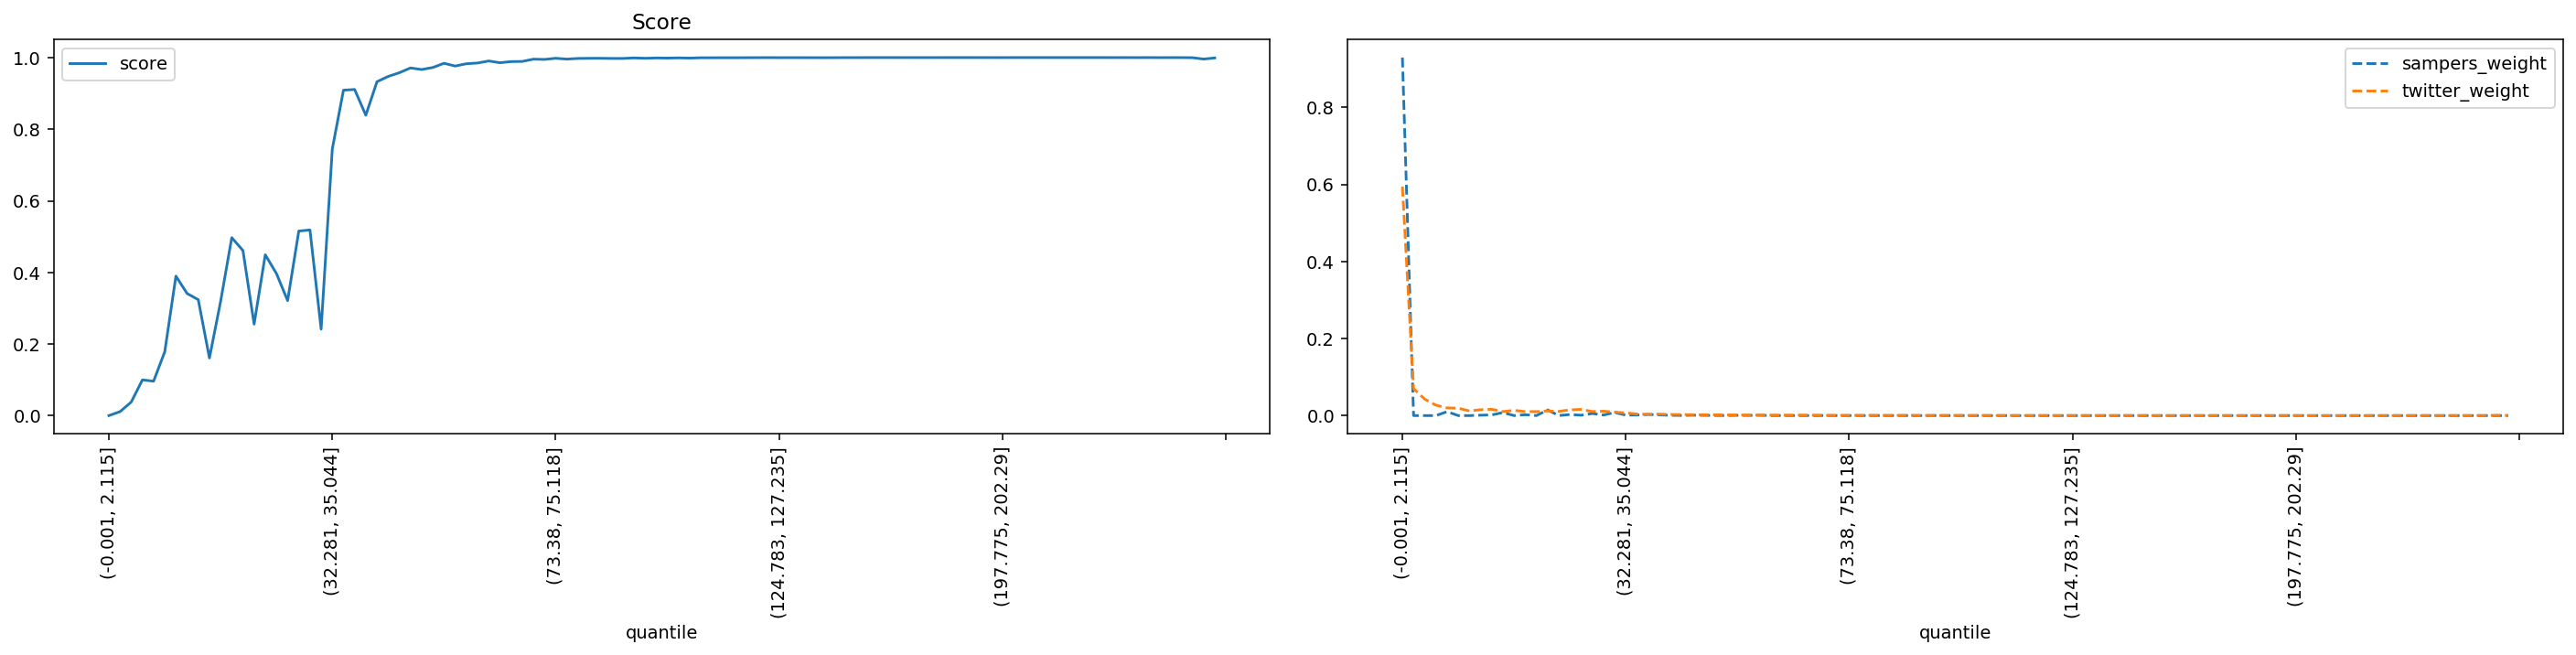

Values plotted in this chart, from the file beside it:
quantile, score, sampers_weight, twitter_weight
(-0.001, 2.115], 0.0004076, 0.9295, 0.5944
(2.115, 3.2], 0.01146, 0.0, 0.06992
(3.2, 4.113], 0.03831, 0.0, 0.0427
(4.113, 4.957], 0.1001, 0.0, 0.02704
(4.957, 5.788], 0.09641, 0.01015, 0.01996
(5.788, 6.614], 0.1786, 0.0, 0.01924
(6.614, 7.456], 0.3897, 0.0, 0.012
(7.456, 8.337], 0.3413, 0.001044, 0.01526
(8.337, 9.272], 0.324, 0.00172, 0.01632
(9.272, 10.288], 0.1612, 0.007908, 0.01037
(10.288, 11.406], 0.319, 0.0, 0.01364
(11.406, 12.65], 0.4971, 0.00226, 0.01034
(12.65, 14.062], 0.4612, 0.0, 0.01035
(14.062, 15.693], 0.2557, 0.01467, 0.01207
(15.693, 17.608], 0.4494, 0.000104, 0.01087
(17.608, 19.895], 0.3969, 0.002767, 0.01486
(19.895, 22.678], 0.3214, 0.0009545, 0.01613
(22.678, 25.793], 0.5155, 0.005319, 0.01062
(25.793, 29.162], 0.5187, 0.001467, 0.01135
(29.162, 32.281], 0.2418, 0.008106, 0.008991
(32.281, 35.044], 0.7448, 0.001253, 0.006896
(35.044, 37.614], 0.9088, 0.001391, 0.004159
(37.614, 40.002], 0.9109, 0.002932, 0.003283
(40.002, 42.213], 0.839, 0.001739, 0.003766
(42.213, 44.525], 0.9325, 0.000764, 0.002897
(44.525, 46.962], 0.9472, 0.000456, 0.002668
(46.962, 49.411], 0.9576, 0.0009074, 0.002212
(49.411, 51.915], 0.971, 0.0006092, 0.002015
(51.915, 54.193], 0.9665, 0.0003501, 0.001984
(54.193, 56.242], 0.9722, 0.000137, 0.001729
(56.242, 58.166], 0.9839, 0.0006785, 0.001471
(58.166, 60.05], 0.9763, 0.0004389, 0.001418
(60.05, 61.85], 0.9826, 0.0007958, 0.001063
(61.85, 63.607], 0.9847, 7.105765449257672e-05, 0.001187
(63.607, 65.353], 0.9904, 0.0002062, 0.001032
(65.353, 67.048], 0.9855, 9.420940669183869e-05, 0.001204
(67.048, 68.668], 0.9887, 9.639847015631595e-05, 0.001083
(68.668, 70.216], 0.9891, 2.4928843097026352e-05, 0.001015
(70.216, 71.784], 0.9955, 0.0002459, 0.0005414
(71.784, 73.38], 0.9948, 6.015943444240482e-06, 0.0006847
(73.38, 75.118], 0.998, 9.254146502106942e-05, 0.0004953
(75.118, 76.989], 0.9957, 5.5765059820294916e-05, 0.0006459
(76.989, 78.993], 0.9975, 0.0001114, 0.0005536
(78.993, 81.161], 0.9978, 1.268439535376989e-05, 0.000454
(81.161, 83.559], 0.9979, 8.327481785101994e-05, 0.000454
(83.559, 86.01], 0.9975, 7.927532874942696e-05, 0.0004929
(86.01, 88.485], 0.9974, 1.0589405011066688e-05, 0.000488
(88.485, 90.999], 0.999, 4.2210744084134576e-05, 0.0003302
(90.999, 93.534], 0.9979, 0.0002239, 0.0003496
(93.534, 96.205], 0.9989, 1.4019754961699545e-05, 0.0003254
(96.205, 99.019], 0.9984, 4.0273718988061314e-05, 0.0004055
(99.019, 102.003], 0.9991, 2.881790619401027e-05, 0.0003084
(102.003, 105.095], 0.9984, 1.2448086305511298e-05, 0.0003763
(105.095, 108.257], 0.9994, 7.774550610617719e-06, 0.0002379
(108.257, 111.141], 0.9994, 2.203870102309058e-06, 0.0002234
(111.141, 113.928], 0.9995, 6.201485702117634e-07, 0.0002064
(113.928, 116.649], 0.9994, 4.6071467220034154e-06, 0.0002234
(116.649, 119.431], 0.9996, 1.200776988180002e-06, 0.00017
(119.431, 122.169], 0.9997, 1.0228960453054997e-07, 0.0001505
(122.169, 124.783], 0.9998, 4.799068106277527e-06, 0.0001214
... 40 more rows
